Run: headless pygame with SDL's dummy video driver; simulated clock (each Clock.tick advances the game by its frame time, no real sleeping); random seed 0; keys injected as events and as key.get_pressed() state; no mouse input.
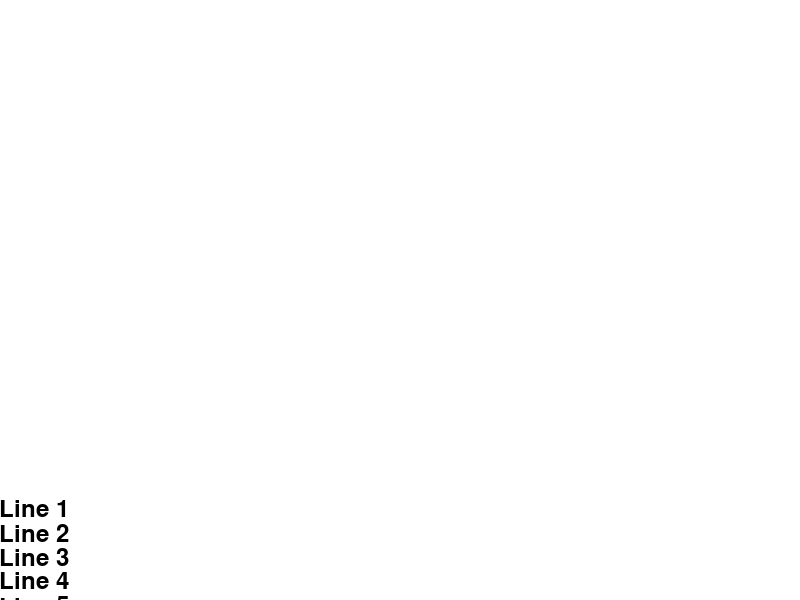
Frame 1 of 4 · flips 1–60 · no input
Frame 2 of 4 · flips 61–180 · tapped SPACE, RETURN · held RIGHT (→), D · screen unchanged from frame 1, image omitted
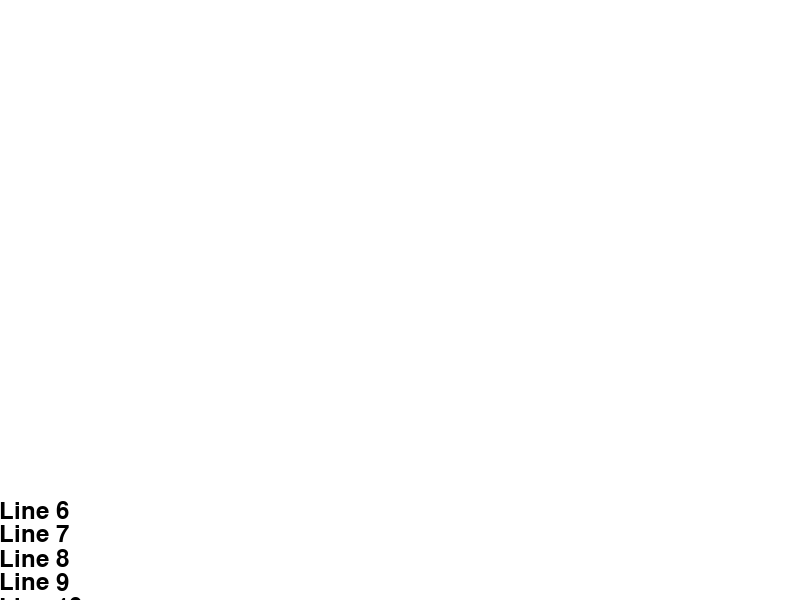
Frame 3 of 4 · flips 181–300 · held DOWN (↓), S
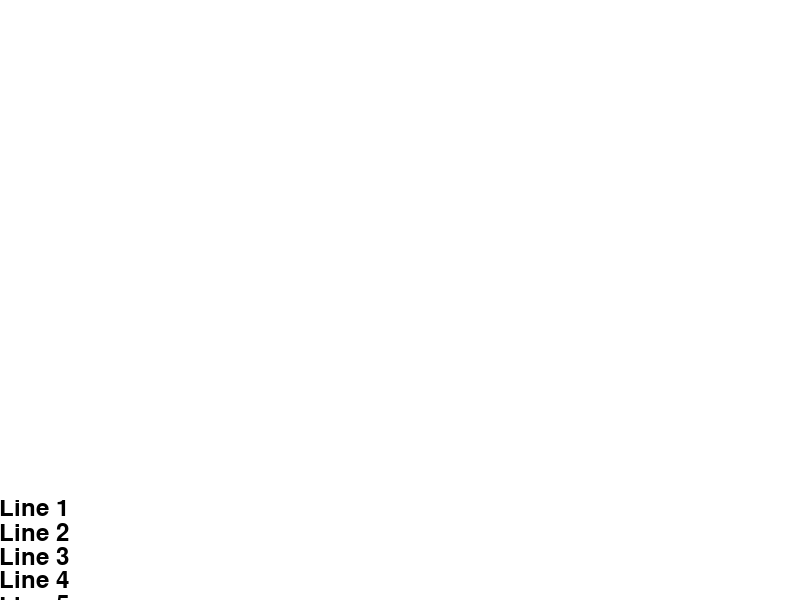
Frame 4 of 4 · flips 301–420 · held LEFT (←), A, UP (↑), W

The pygame program that drew these frames:

import pygame
import pygame.freetype

pygame.init()

# Set up some constants
WIDTH, HEIGHT = 800, 600
FONT_SIZE = 24
TEXT_BOX_HEIGHT = 100
SCROLL_SPEED = 1

# Set up some colors
WHITE = (255, 255, 255)
BLACK = (0, 0, 0)

# Create the window
screen = pygame.display.set_mode((WIDTH, HEIGHT))

# Create a font
font = pygame.freetype.SysFont(None, FONT_SIZE)

# Create a list of texts
texts = ["Line {}".format(i) for i in range(1, 51)]

# Create a surface for the text box
text_box_surf = pygame.Surface((WIDTH, TEXT_BOX_HEIGHT))

# Create a rect for the text box
text_box_rect = text_box_surf.get_rect(topleft=(0, HEIGHT - TEXT_BOX_HEIGHT))

# Variables to keep track of scrolling
scroll_y = 0
scrolling_up = False
scrolling_down = False

running = True
while running:
    for event in pygame.event.get():
        if event.type == pygame.QUIT:
            running = False
        elif event.type == pygame.KEYDOWN:
            if event.key == pygame.K_UP:
                scrolling_up = True
            elif event.key == pygame.K_DOWN:
                scrolling_down = True
        elif event.type == pygame.KEYUP:
            if event.key == pygame.K_UP:
                scrolling_up = False
            elif event.key == pygame.K_DOWN:
                scrolling_down = False

    # Fill the screen
    screen.fill(WHITE)

    # Fill the text box
    text_box_surf.fill(WHITE)

    # Draw the texts
    for i, text in enumerate(texts):
        text_surf, _ = font.render(text, BLACK)
        text_rect = text_surf.get_rect(topleft=(0, i * FONT_SIZE - scroll_y))
        text_box_surf.blit(text_surf, text_rect)

    # Scroll the text box
    if scrolling_up:
        scroll_y -= SCROLL_SPEED
    elif scrolling_down:
        scroll_y += SCROLL_SPEED

    # Draw the text box
    screen.blit(text_box_surf, text_box_rect)

    # Update the display
    pygame.display.flip()

pygame.quit()
